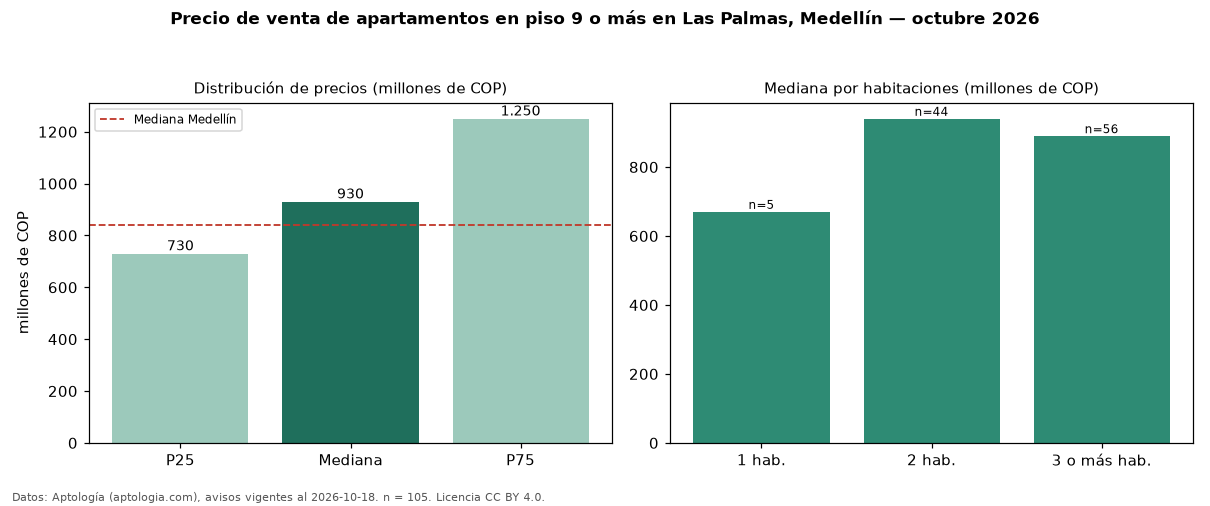

Source data for this figure (header and first rows):
seccion, metrica, valor, moneda, n
filtro, piso3, en piso 9 o más, , 105
precio, p25, 730000000, COP, 105
precio, mediana, 930000000, COP, 105
precio, p75, 1250000000, COP, 105
precio, minimo, 250000000, COP, 105
precio, maximo, 3550000000, COP, 105
m2, mediana_precio_m2, 10428571, COP, 105
m2, area_mediana_m2, 87.0, m2, 105
admin, mediana_admin_mes, 530000, COP, 69
banos, mediana_banos, 2.0, , 
parqueadero, pct_con_parqueadero, 97.1, %, 103
estrato, estrato_mas_frecuente, 6, , 105
habitaciones, 1, 670000000, COP, 5
habitaciones, 2, 940000000, COP, 44
habitaciones, 3+, 889500000, COP, 56
ciudad, mediana_ciudad_referencia, 840000000, COP, 
ciudad, mediana_m2_ciudad, 7500000, COP, 
fuente, fecha_datos, 2026-10-18, , 
fuente, atribucion, https://www.aptologia.com/venta/medellin…, , 
fuente, licencia, CC BY 4.0, , 
